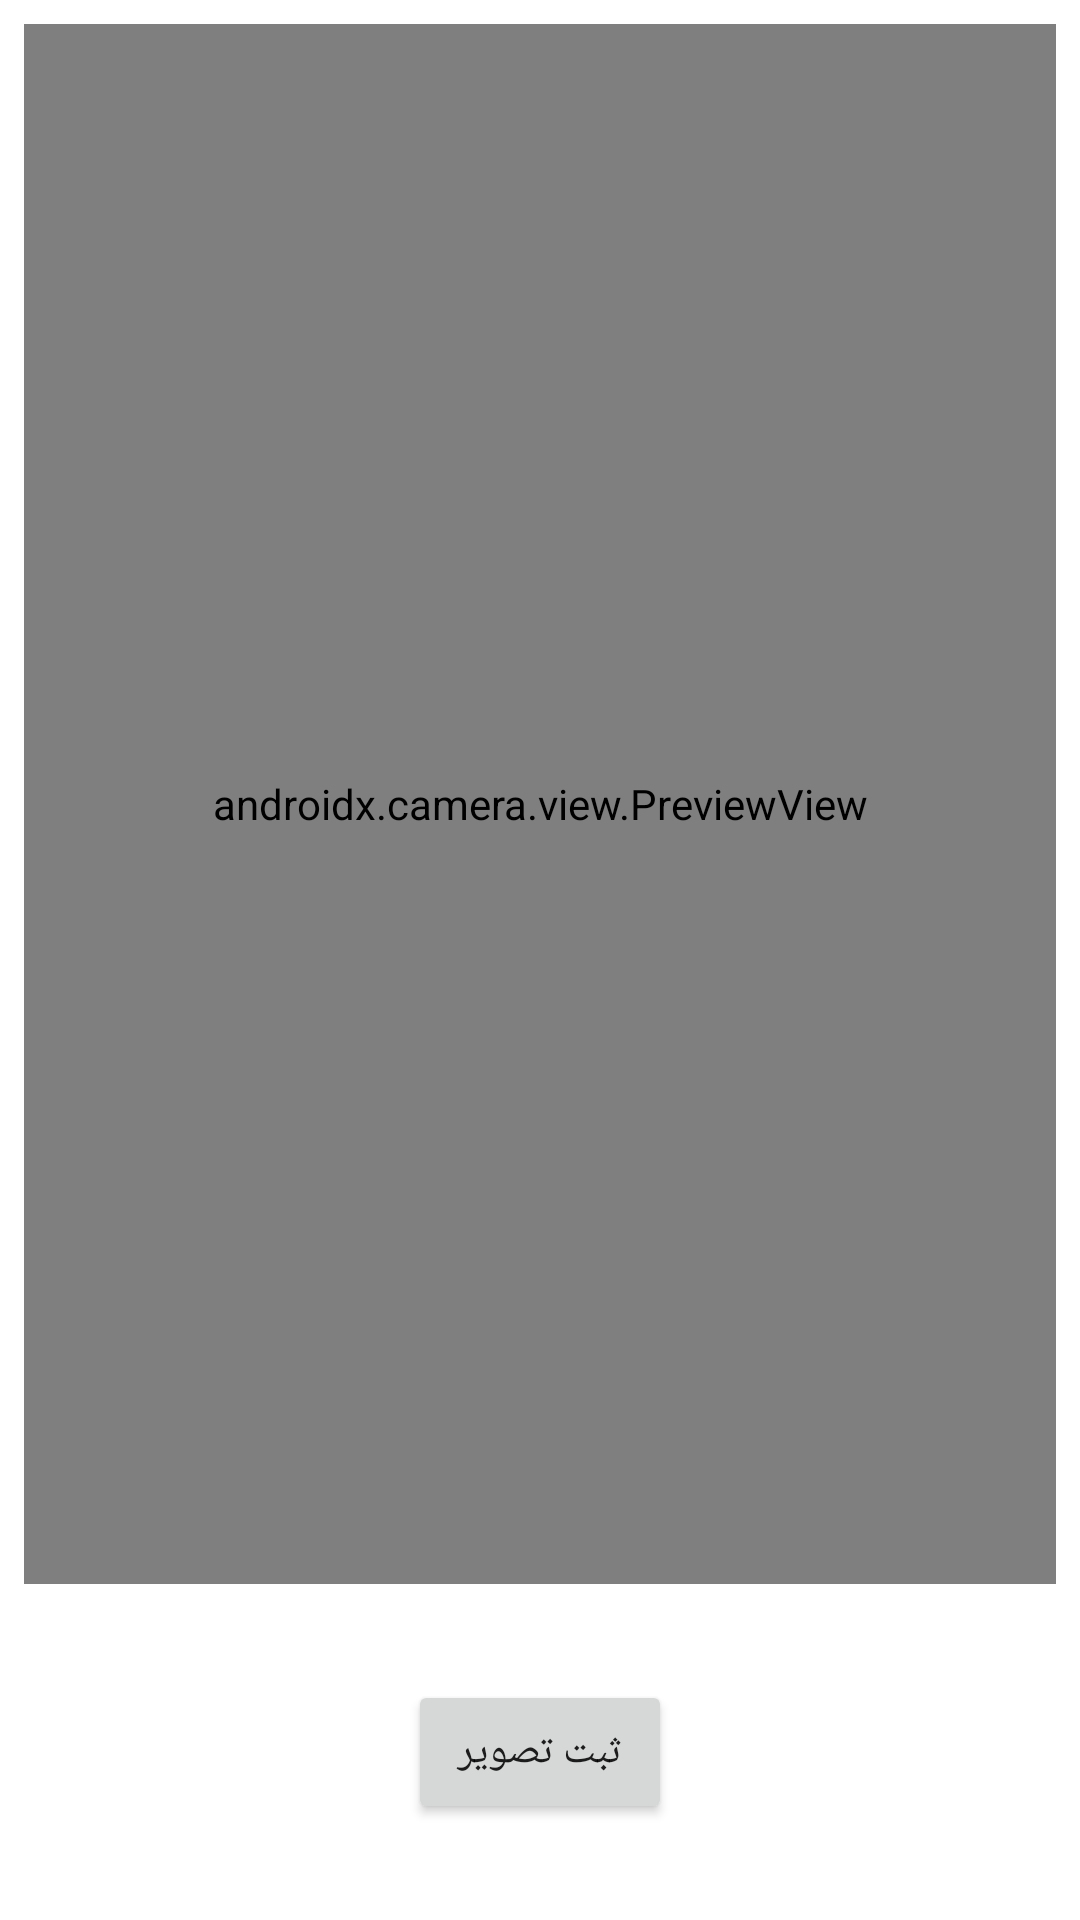

The Android layout XML behind this screen, and the referenced resources:
<!-- AndroidManifest.xml: application theme AppTheme -->
<!-- res/layout/activity_main.xml -->
<?xml version="1.0" encoding="utf-8"?>
<androidx.constraintlayout.widget.ConstraintLayout xmlns:android="http://schemas.android.com/apk/res/android"
    xmlns:app="http://schemas.android.com/apk/res-auto"
    xmlns:tools="http://schemas.android.com/tools"
    android:layout_width="match_parent"
    android:layout_height="match_parent"
    tools:context=".MainActivity">

    <androidx.camera.view.PreviewView
        android:id="@+id/previewView"
        android:layout_width="0dp"
        android:layout_height="0dp"
        android:layout_marginStart="8dp"
        android:layout_marginTop="8dp"
        android:layout_marginEnd="8dp"
        android:layout_marginBottom="32dp"
        app:layout_constraintBottom_toTopOf="@+id/captureButton"
        app:layout_constraintEnd_toEndOf="parent"
        app:layout_constraintHorizontal_bias="0.5"
        app:layout_constraintStart_toStartOf="parent"
        app:layout_constraintTop_toTopOf="parent" />

    <Button
        android:id="@+id/captureButton"
        android:layout_width="wrap_content"
        android:layout_height="wrap_content"
        android:layout_marginTop="16dp"
        android:layout_marginBottom="32dp"
        android:text="ثبت تصویر"
        app:layout_constraintBottom_toBottomOf="parent"
        app:layout_constraintEnd_toEndOf="parent"
        app:layout_constraintStart_toStartOf="parent"
        app:layout_constraintTop_toBottomOf="@+id/cameraView" />
</androidx.constraintlayout.widget.ConstraintLayout>
<!-- resources referenced by this layout -->
<resources>
  <style name="AppTheme" parent="Theme.MaterialComponents.Light.DarkActionBar">
          
          <item name="colorPrimary">#FF5722</item>
          <item name="colorPrimaryDark">#E91E63</item>
          <item name="colorAccent">#8BC34A</item>
      </style>
</resources>
